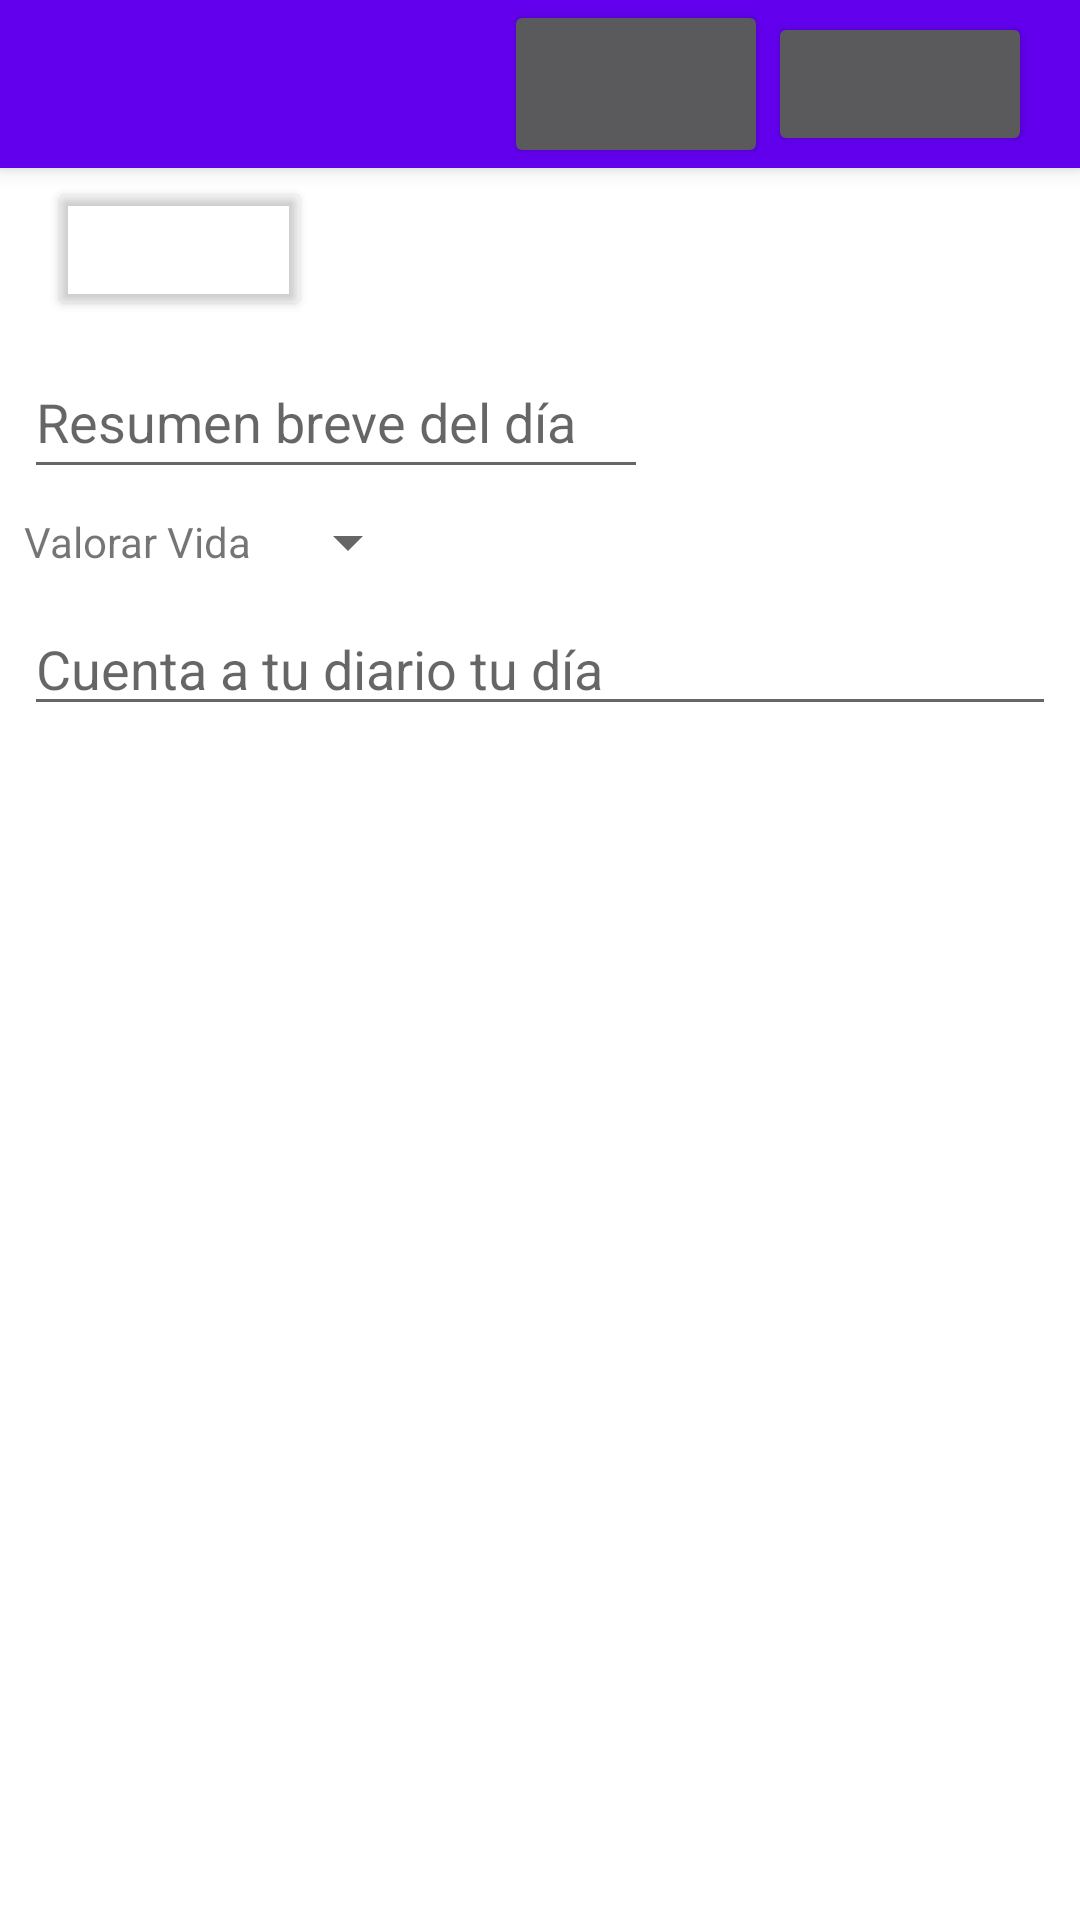

The Android layout XML behind this screen, and the referenced resources:
<!-- AndroidManifest.xml: application theme Theme.Practica5.NoActionBar -->
<!-- res/layout/activity_edicion_dia.xml -->
<?xml version="1.0" encoding="utf-8"?>
<androidx.coordinatorlayout.widget.CoordinatorLayout xmlns:android="http://schemas.android.com/apk/res/android"
    xmlns:app="http://schemas.android.com/apk/res-auto"
    xmlns:tools="http://schemas.android.com/tools"
    android:layout_width="match_parent"
    android:layout_height="match_parent"
    android:orientation="horizontal"
    tools:context=".ui.MainActivity">

    <com.google.android.material.appbar.AppBarLayout
        android:layout_width="match_parent"
        android:layout_height="wrap_content"
        android:orientation="vertical"
        android:theme="@style/Theme.Practica5.AppBarOverlay">

        <androidx.appcompat.widget.Toolbar
            android:id="@+id/toolbar"
            android:layout_width="match_parent"
            android:layout_height="?attr/actionBarSize"
            android:background="?attr/colorPrimary"
            android:layoutDirection="rtl"
            android:textAlignment="textEnd"
            app:popupTheme="@style/Theme.Practica5.PopupOverlay">

            <Button
                android:id="@+id/btnGuardar"
                android:layout_width="wrap_content"
                android:layout_height="match_parent"
                android:autoText="false"
                android:layoutDirection="ltr"
                app:icon="@android:drawable/ic_menu_save"
                app:iconPadding="0dp" />

            <Button
                android:id="@+id/btnImagen"
                android:layout_width="wrap_content"
                android:layout_height="wrap_content"
                android:autoText="false"
                android:layoutDirection="ltr"
                app:icon="@android:drawable/ic_menu_gallery"
                app:iconPadding="0dp" />


        </androidx.appcompat.widget.Toolbar>




    </com.google.android.material.appbar.AppBarLayout>

    <androidx.constraintlayout.widget.ConstraintLayout
        android:id="@+id/clPrincipal"
        android:layout_width="match_parent"
        android:layout_height="match_parent"
        app:layout_anchor="@+id/clPrincipal"
        app:layout_anchorGravity="center">

        <androidx.cardview.widget.CardView
            android:layout_width="0dp"
            android:layout_height="0dp"
            android:layout_marginTop="150dp"
            app:layout_constraintBottom_toTopOf="@+id/btnFecha"
            app:layout_constraintEnd_toEndOf="parent"
            app:layout_constraintStart_toStartOf="parent"
            app:layout_constraintTop_toTopOf="parent" />

        <TextView
            android:id="@+id/tvFecha"
            android:layout_width="wrap_content"
            android:layout_height="26dp"
            android:layout_marginStart="8dp"
            android:layout_marginTop="72dp"
            android:layout_marginBottom="21dp"
            app:layout_constraintBottom_toTopOf="@+id/etResumenBreve"
            app:layout_constraintEnd_toStartOf="@+id/btnFecha"
            app:layout_constraintHorizontal_bias="0.5"
            app:layout_constraintStart_toStartOf="parent"
            app:layout_constraintTop_toTopOf="parent"
            tools:text="14/10/2018" />

        <Button
            android:id="@+id/btnFecha"
            android:layout_width="wrap_content"
            android:layout_height="wrap_content"
            android:layout_marginStart="8dp"
            android:backgroundTint="#00FFFFFF"
            app:icon="@android:drawable/ic_menu_month"
            app:iconTint="@color/black"
            app:layout_constraintBottom_toBottomOf="@+id/tvFecha"
            app:layout_constraintStart_toEndOf="@+id/tvFecha"
            app:layout_constraintTop_toTopOf="@+id/tvFecha"
            app:rippleColor="#00FFFFFF" />

        <EditText
            android:id="@+id/etResumenBreve"
            android:layout_width="0dp"
            android:layout_height="wrap_content"
            android:layout_marginStart="8dp"
            android:layout_marginTop="8dp"
            android:layout_marginEnd="8dp"
            android:ems="10"
            android:hint="@string/stTextoHintResumenBreve"
            android:inputType="textMultiLine|textPersonName"
            android:minHeight="48dp"
            app:layout_constraintEnd_toStartOf="@+id/ivImagenDia"
            app:layout_constraintStart_toStartOf="parent"
            app:layout_constraintTop_toBottomOf="@+id/btnFecha" />

        <Spinner
            android:id="@+id/spValoracion"
            android:layout_width="wrap_content"
            android:layout_height="wrap_content"
            android:layout_marginStart="8dp"
            app:layout_constraintBottom_toBottomOf="@+id/tvValoraVida"
            app:layout_constraintStart_toEndOf="@+id/tvValoraVida"
            app:layout_constraintTop_toTopOf="@+id/tvValoraVida" />

        <TextView
            android:id="@+id/tvValoraVida"
            android:layout_width="0dp"
            android:layout_height="wrap_content"
            android:layout_marginStart="8dp"
            android:layout_marginTop="8dp"
            android:text="@string/stValorarVida"
            app:layout_constraintStart_toStartOf="parent"
            app:layout_constraintTop_toBottomOf="@+id/etResumenBreve" />

        <ScrollView
            android:id="@+id/scrollView2"
            android:layout_width="match_parent"
            android:layout_height="0dp"
            android:layout_marginStart="8dp"
            android:layout_marginTop="8dp"
            android:layout_marginEnd="8dp"
            app:layout_constraintBottom_toBottomOf="parent"
            app:layout_constraintEnd_toEndOf="parent"
            app:layout_constraintStart_toStartOf="parent"
            app:layout_constraintTop_toBottomOf="@+id/spValoracion">

            <EditText
                android:id="@+id/etDiarioTexto"
                android:layout_width="match_parent"
                android:layout_height="wrap_content"
                android:ems="10"
                android:gravity="start|top"
                android:hint="@string/stHintDiario"
                android:inputType="textMultiLine" />
        </ScrollView>

        <ImageView
            android:id="@+id/ivImagenDia"
            android:adjustViewBounds="true"
            android:scaleType="fitCenter"
            android:layout_width="128dp"
            android:layout_height="128dp"
            android:layout_marginTop="72dp"
            android:layout_marginEnd="8dp"
            android:layout_marginBottom="8dp"
            app:layout_constraintBottom_toTopOf="@+id/scrollView2"
            app:layout_constraintEnd_toEndOf="parent"
            app:layout_constraintStart_toEndOf="@+id/etResumenBreve"
            app:layout_constraintTop_toTopOf="parent"
            tools:srcCompat="@tools:sample/avatars" />
    </androidx.constraintlayout.widget.ConstraintLayout>

</androidx.coordinatorlayout.widget.CoordinatorLayout>
<!-- resources referenced by this layout -->
<resources>
  <color name="black">#FF000000</color>
  <string name="stHintDiario">Cuenta a tu diario tu día</string>
  <string name="stTextoHintResumenBreve">Resumen breve del día</string>
  <string name="stValorarVida">Valorar Vida</string>
  <style name="Theme.Practica5.AppBarOverlay" parent="ThemeOverlay.AppCompat.Dark.ActionBar" />
  <style name="Theme.Practica5.PopupOverlay" parent="ThemeOverlay.AppCompat.Light" />
  <style name="Theme.Practica5.NoActionBar" parent="Theme.MaterialComponents.DayNight.DarkActionBar">
          
          <item name="colorPrimary">@color/purple_500</item>
          <item name="colorPrimaryVariant">@color/purple_700</item>
          <item name="colorOnPrimary">@color/white</item>
          
          <item name="colorSecondary">@color/teal_200</item>
          <item name="colorSecondaryVariant">@color/teal_700</item>
          <item name="colorOnSecondary">@color/black</item>
          
          <item name="android:statusBarColor" tools:targetApi="l">?attr/colorPrimaryVariant</item>
          <item name="windowActionBar">false</item>
          <item name="windowNoTitle">true</item>
          
  
      </style>
  <color name="purple_500">#FF6200EE</color>
  <color name="purple_700">#FF3700B3</color>
  <color name="white">#FFFFFFFF</color>
  <color name="teal_200">#FF03DAC5</color>
  <color name="teal_700">#FF018786</color>
</resources>
